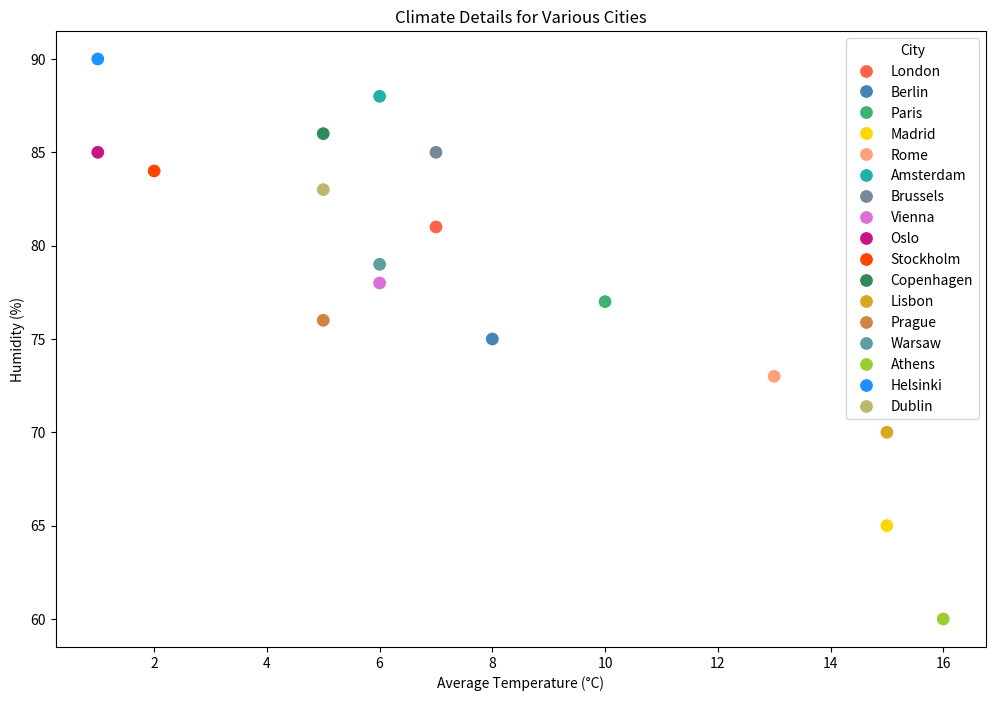

Here is the Python script that generated this plot:

import seaborn as sns
import pandas as pd
import matplotlib.pyplot as plt

# Data: City climate details
data = {
    'City': [
        'London','Berlin','Paris','Madrid','Rome',
        'Amsterdam','Brussels','Vienna','Oslo',
        'Stockholm','Copenhagen','Lisbon','Prague',
        'Warsaw','Athens','Helsinki','Dublin'
    ],
    'Average Temperature (°C)': [
        7,8,10,15,13,
        6,7,6,1,
        2,5,15,5,
        6,16,1,5
    ],
    'Humidity (%)': [
        81,75,77,65,73,
        88,85,78,85,
        84,86,70,76,
        79,60,90,83
    ]
}

# Convert data to DataFrame
df = pd.DataFrame(data)

# Set the width and height of the plot
plt.figure(figsize=(12, 8))

# Create Seaborn scatterplot
sns.scatterplot(
    x='Average Temperature (°C)', y='Humidity (%)',
    hue='City', palette=[
        '#FF6347', '#4682B4', '#3CB371', '#FFD700', '#FFA07A',
        '#20B2AA', '#778899', '#DA70D6', '#C71585', '#FF4500',
        '#2E8B57', '#DAA520', '#CD853F', '#5F9EA0', '#9ACD32',
        '#1E90FF', '#BDB76B'
    ],
    data=df,
    s=100  # Marker size
)

# Add labels and title
plt.xlabel('Average Temperature (°C)')
plt.ylabel('Humidity (%)')
plt.title('Climate Details for Various Cities')

# Display plot
plt.show()
